Run: headless pygame with SDL's dummy video driver; simulated clock (each Clock.tick advances the game by its frame time, no real sleeping); random seed 0; keys injected as events and as key.get_pressed() state; no mouse input.
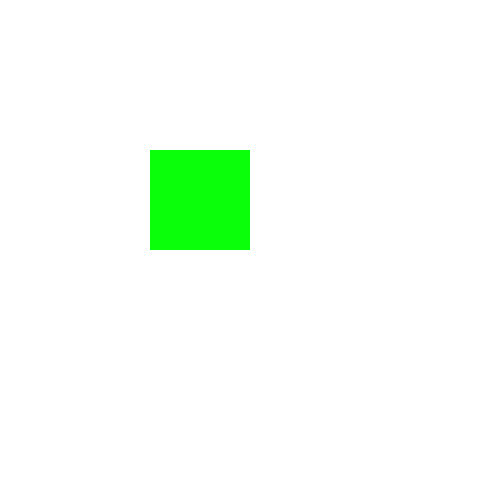
Frame 1 of 4 · flips 1–60 · no input
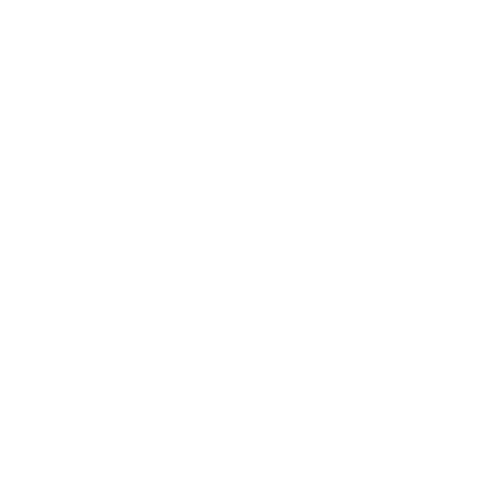
Frame 2 of 4 · flips 61–180 · tapped SPACE, RETURN · held RIGHT (→), D
Frame 3 of 4 · flips 181–300 · held DOWN (↓), S · screen unchanged from frame 2, image omitted
Frame 4 of 4 · flips 301–420 · held LEFT (←), A, UP (↑), W · screen same as frame 1, image omitted

The pygame program that drew these frames:

import pygame

pygame.init()

win = pygame.display.set_mode((500, 500))

pygame.display.set_caption("Moving square")


x = 150
y = 150

widthSquare = 100
heightSquare = 100
vel = 5

run = True

while run:
    pygame.time.delay(20)
    for event in pygame.event.get():
        if event.type == pygame.QUIT:
            run = False

    keys = pygame.key.get_pressed()

    if keys[pygame.K_LEFT]:
        x -= vel
    if keys[pygame.K_RIGHT]:
        x += vel
    if keys[pygame.K_DOWN]:
        y += vel
    if keys[pygame.K_UP]:
        y -= vel

    win.fill((255, 255, 255))
    pygame.draw.rect(win, (10, 255, 10), (x, y, widthSquare, heightSquare))
    pygame.display.update()

pygame.quit()
